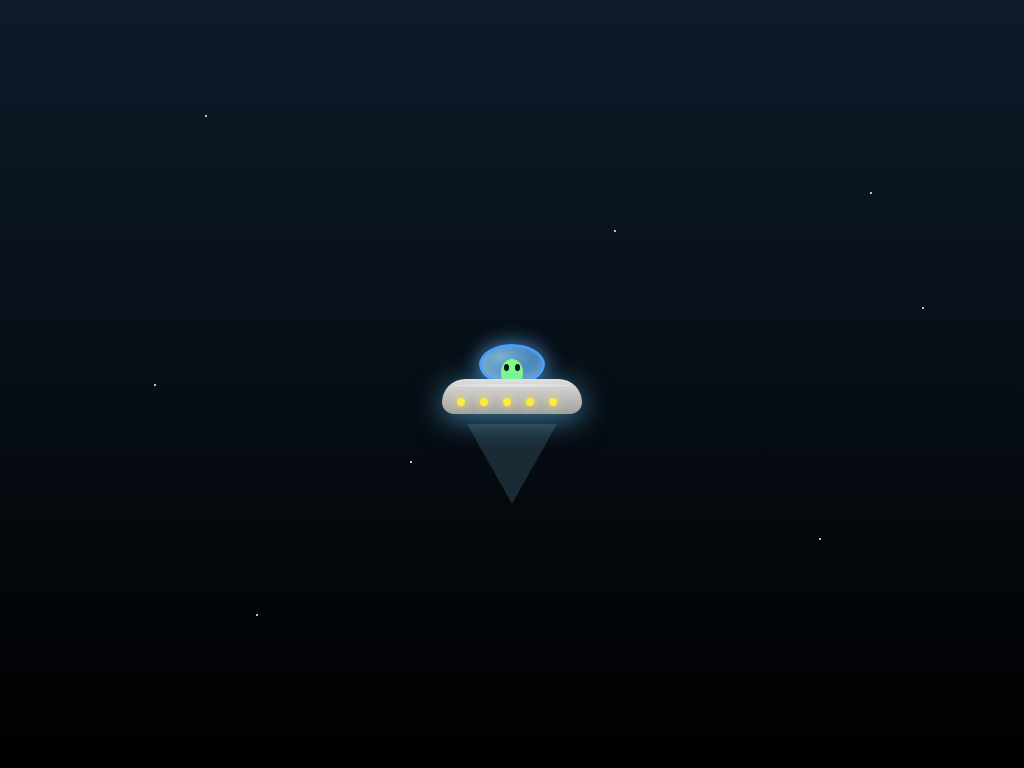

Recreate this image using only HTML and CSS.

<!DOCTYPE html>
<html lang="en">
<head>
  <meta charset="UTF-8">
  <title>CSS UFO - Angel Agarwal</title>
  <style>
    body {
      margin: 0;
      height: 100vh;
      display: flex;
      justify-content: center;
      align-items: center;
      background: linear-gradient(#0d1b2a, #000);
      overflow: hidden;
    }
    .star {
      position: absolute;
      width: 2px;
      height: 2px;
      background: white;
      border-radius: 50%;
      animation: sparkle 3s infinite;
    }
    .star:nth-child(1) { top: 15%; left: 20%; animation-delay: 0s; }
    .star:nth-child(2) { top: 30%; left: 60%; animation-delay: 0.5s; }
    .star:nth-child(3) { top: 50%; left: 15%; animation-delay: 1s; }
    .star:nth-child(4) { top: 70%; left: 80%; animation-delay: 1.5s; }
    .star:nth-child(5) { top: 25%; left: 85%; animation-delay: 0.3s; }
    .star:nth-child(6) { top: 60%; left: 40%; animation-delay: 0.8s; }
    .star:nth-child(7) { top: 80%; left: 25%; animation-delay: 1.2s; }
    .star:nth-child(8) { top: 40%; left: 90%; animation-delay: 0.2s; }

    @keyframes sparkle {
      0%, 100% { opacity: 0.3; transform: scale(1); }
      50% { opacity: 1; transform: scale(1.5); }
    }
    .ufo {
      position: relative;
      width: 140px;
      height: 80px;
      animation: hover 2.5s ease-in-out infinite;
      z-index: 10;
    }
    @keyframes hover {
      0%, 100% { transform: translateY(0); }
      50% { transform: translateY(-20px); }
    }
    .body {
      position: absolute;
      bottom: 10px;
      width: 140px;
      height: 35px;
      background: linear-gradient(to bottom, #e0e0e0, #a0a0a0);
      border-radius: 70px 70px 35px 35px;
      box-shadow: 0 5px 30px rgba(100, 200, 255, 0.6);
    }
    .body::before {
      content: "";
      position: absolute;
      top: 5px;
      left: 10px;
      right: 10px;
      height: 3px;
      background: rgba(255, 255, 255, 0.3);
      border-radius: 50%;
    }
    .dome {
      position: absolute;
      top: 0;
      left: 50%;
      transform: translateX(-50%);
      width: 60px;
      height: 35px;
      background: radial-gradient(ellipse at 30% 30%, rgba(150, 220, 255, 0.8), rgba(50, 150, 255, 0.6));
      border-radius: 50%;
      border: 3px solid #4a9eff;
      box-shadow: 0 0 20px rgba(100, 180, 255, 0.8), inset 0 -5px 10px rgba(255, 255, 255, 0.3);
    }
    .alien {
      position: absolute;
      top: 12px;
      left: 50%;
      transform: translateX(-50%);
      width: 22px;
      height: 22px;
      background: #7fff7f;
      border-radius: 50% 50% 45% 45%;
      display: flex;
      justify-content: center;
      align-items: flex-start;
      padding-top: 5px;
      gap: 6px;
    }
    .alien::before,
    .alien::after {
      content: "";
      width: 5px;
      height: 7px;
      background: #000;
      border-radius: 50%;
    }
    .light {
      position: absolute;
      bottom: 8px;
      width: 8px;
      height: 8px;
      background: #ffeb3b;
      border-radius: 50%;
      box-shadow: 0 0 10px #ffeb3b;
      animation: blink 0.8s infinite;
    }
    .light:nth-child(1) { left: 15px; animation-delay: 0s; }
    .light:nth-child(2) { left: 38px; animation-delay: 0.2s; }
    .light:nth-child(3) { left: 61px; animation-delay: 0.4s; }
    .light:nth-child(4) { left: 84px; animation-delay: 0.6s; }
    .light:nth-child(5) { left: 107px; animation-delay: 0.8s; }
    @keyframes blink {
      0%, 100% { opacity: 0.3; }
      50% { opacity: 1; transform: scale(1.2); }
    }
    .beam {
      position: absolute;
      bottom: -80px;
      left: 50%;
      transform: translateX(-50%);
      width: 0;
      height: 0;
      border-left: 45px solid transparent;
      border-right: 45px solid transparent;
      border-top: 80px solid rgba(150, 220, 255, 0.15);
      animation: beam-pulse 1.5s ease-in-out infinite;
    }
    @keyframes beam-pulse {
      0%, 100% { opacity: 0.3; }
      50% { opacity: 0.6; }
    }
  </style>
</head>
<body>
  <div class="star"></div>
  <div class="star"></div>
  <div class="star"></div>
  <div class="star"></div>
  <div class="star"></div>
  <div class="star"></div>
  <div class="star"></div>
  <div class="star"></div>
  <div class="ufo">
    <div class="dome">
      <div class="alien"></div>
    </div>
    <div class="body">
      <div class="light"></div>
      <div class="light"></div>
      <div class="light"></div>
      <div class="light"></div>
      <div class="light"></div>
    </div>
    <div class="beam"></div>
  </div>
</body>
</html>